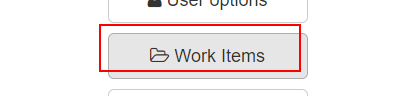
Task: Blank Project
Workflow: WorkItemExtraction

Step 1 [try]: click on the button '*Work Items' in window 'ACME System 1 - Dashboard' (chrome.exe)

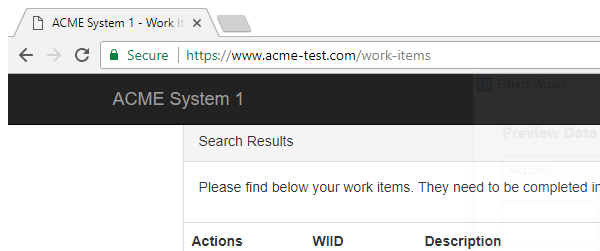
Step 2 [try]: Attach Browser 'ACMESyste Page' in window 'ACME System 1 - Work Items' (chrome.exe)

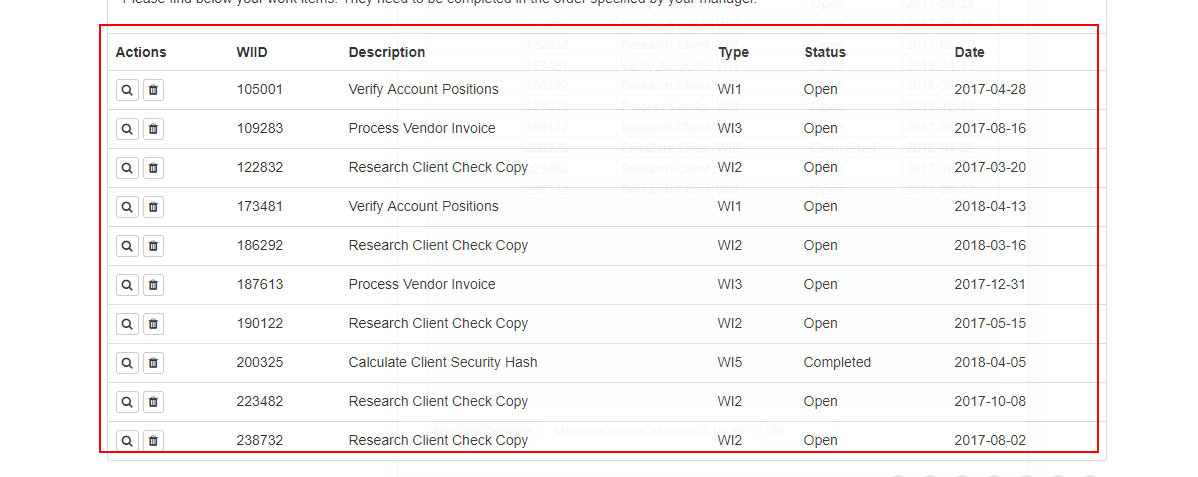
Step 3 [try]: get-text from the table

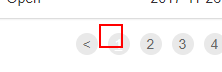
Step 4 [try]: click on the link in window 'ACME System 1 - Work Items' (chrome.exe)